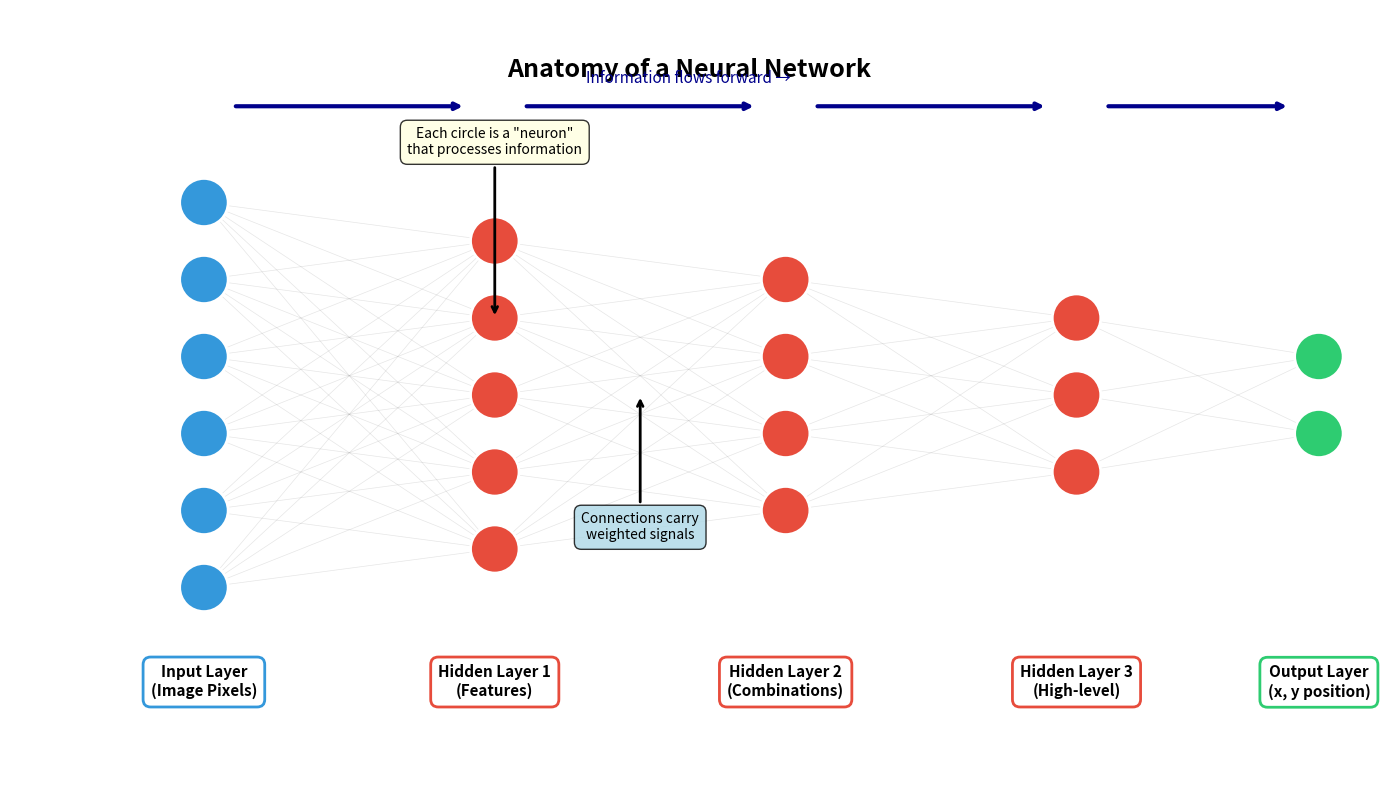

Recreate this plot in Python. (Note: this script raises an exception after producing the figure.)
#!/usr/bin/env python3
"""
Creates a clear diagram showing the anatomy of a neural network.
Shows input layer, hidden layers with neurons, and output layer.
"""

import matplotlib.pyplot as plt
import matplotlib.patches as patches
from pathlib import Path

def create_neural_network_diagram():
    """
    Creates a simple, clear diagram of a neural network architecture.
    Shows layers, neurons, connections, and labels.
    """
    print("Creating neural network diagram...")
    
    fig, ax = plt.subplots(figsize=(14, 8))
    ax.set_xlim(0, 14)
    ax.set_ylim(0, 8)
    ax.axis('off')
    
    # Define layer positions
    layers = [
        {'x': 2, 'neurons': 6, 'label': 'Input Layer\n(Image Pixels)', 'color': '#3498db'},
        {'x': 5, 'neurons': 5, 'label': 'Hidden Layer 1\n(Features)', 'color': '#e74c3c'},
        {'x': 8, 'neurons': 4, 'label': 'Hidden Layer 2\n(Combinations)', 'color': '#e74c3c'},
        {'x': 11, 'neurons': 3, 'label': 'Hidden Layer 3\n(High-level)', 'color': '#e74c3c'},
        {'x': 13.5, 'neurons': 2, 'label': 'Output Layer\n(x, y position)', 'color': '#2ecc71'},
    ]
    
    # Draw connections between layers (before neurons so they're behind)
    for i in range(len(layers) - 1):
        layer1 = layers[i]
        layer2 = layers[i + 1]
        
        # Calculate neuron positions
        y1_positions = [4 + (j - (layer1['neurons']-1)/2) * 0.8 for j in range(layer1['neurons'])]
        y2_positions = [4 + (j - (layer2['neurons']-1)/2) * 0.8 for j in range(layer2['neurons'])]
        
        # Draw connections
        for y1 in y1_positions:
            for y2 in y2_positions:
                ax.plot([layer1['x'], layer2['x']], [y1, y2], 
                       color='gray', alpha=0.2, linewidth=0.5, zorder=1)
    
    # Draw neurons
    neuron_coords = []
    for layer_idx, layer in enumerate(layers):
        x = layer['x']
        neurons = layer['neurons']
        y_positions = [4 + (i - (neurons-1)/2) * 0.8 for i in range(neurons)]
        
        coords = []
        for y in y_positions:
            circle = patches.Circle((x, y), 0.25, 
                                   facecolor=layer['color'], 
                                   edgecolor='white', 
                                   linewidth=2,
                                   zorder=2)
            ax.add_patch(circle)
            coords.append((x, y))
        
        neuron_coords.append(coords)
        
        # Add layer label
        ax.text(x, 1.2, layer['label'], 
               ha='center', va='top', 
               fontsize=11, fontweight='bold',
               bbox=dict(boxstyle='round,pad=0.5', 
                        facecolor='white', 
                        edgecolor=layer['color'], 
                        linewidth=2))
    
    # Add title
    ax.text(7, 7.5, 'Anatomy of a Neural Network', 
           ha='center', va='top', 
           fontsize=18, fontweight='bold')
    
    # Add explanation annotations
    ax.annotate('Each circle is a "neuron"\nthat processes information',
               xy=(5, 4.8), xytext=(5, 6.5),
               ha='center',
               fontsize=10,
               bbox=dict(boxstyle='round,pad=0.5', facecolor='lightyellow', alpha=0.8),
               arrowprops=dict(arrowstyle='->', lw=2, color='black'))
    
    ax.annotate('Connections carry\nweighted signals',
               xy=(6.5, 4), xytext=(6.5, 2.5),
               ha='center',
               fontsize=10,
               bbox=dict(boxstyle='round,pad=0.5', facecolor='lightblue', alpha=0.8),
               arrowprops=dict(arrowstyle='->', lw=2, color='black'))
    
    # Add flow arrows at top
    for i in range(len(layers) - 1):
        x1 = layers[i]['x']
        x2 = layers[i + 1]['x']
        ax.annotate('', xy=(x2 - 0.3, 7), xytext=(x1 + 0.3, 7),
                   arrowprops=dict(arrowstyle='->', lw=3, color='darkblue'))
    
    ax.text(7, 7.2, 'Information flows forward →', 
           ha='center', va='bottom', 
           fontsize=11, style='italic', color='darkblue')
    
    plt.tight_layout()
    
    # Default output path based on current working directory
    import os
    if os.path.basename(os.getcwd()) == 'code':
        output_path = Path('../images/neural_network_diagram.png')
    else:
        output_path = Path('images/neural_network_diagram.png')
    plt.savefig(output_path, dpi=150, bbox_inches='tight', facecolor='white')
    plt.close()
    
    print(f"✅ Saved neural network diagram to {output_path}")
    return output_path


if __name__ == "__main__":
    create_neural_network_diagram()
    print("\n✨ Neural network diagram created!")
